Run: headless pygame with SDL's dummy video driver; simulated clock (each Clock.tick advances the game by its frame time, no real sleeping); random seed 0; keys injected as events and as key.get_pressed() state; no mouse input.
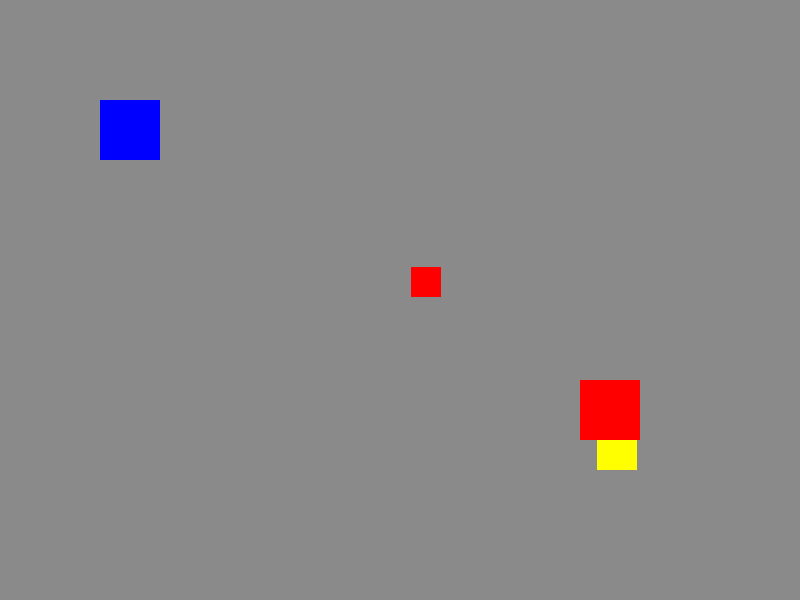
Frame 1 of 4 · flips 1–60 · no input
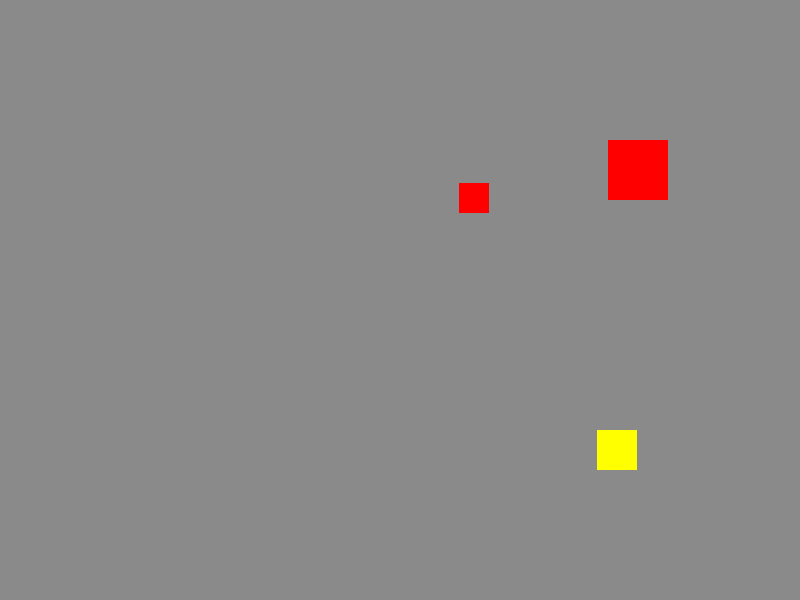
Frame 2 of 4 · flips 61–180 · tapped SPACE, RETURN · held RIGHT (→), D
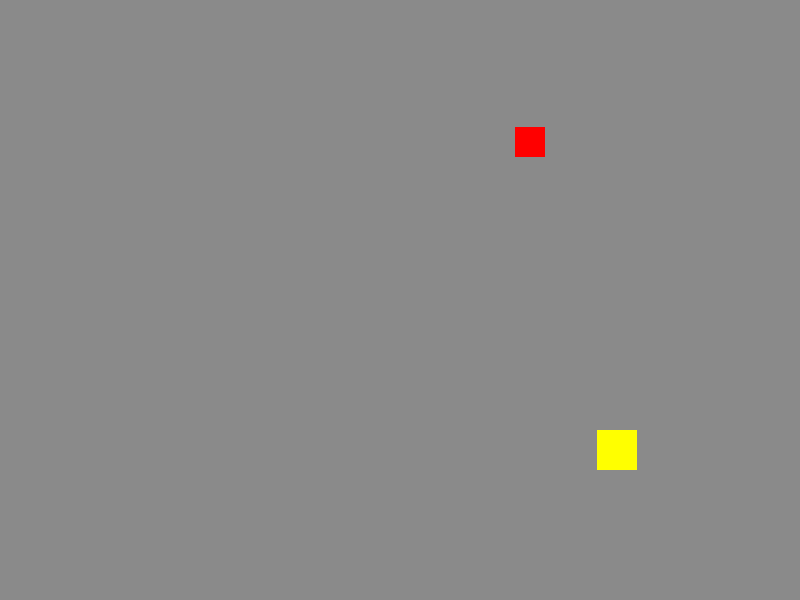
Frame 3 of 4 · flips 181–300 · held DOWN (↓), S
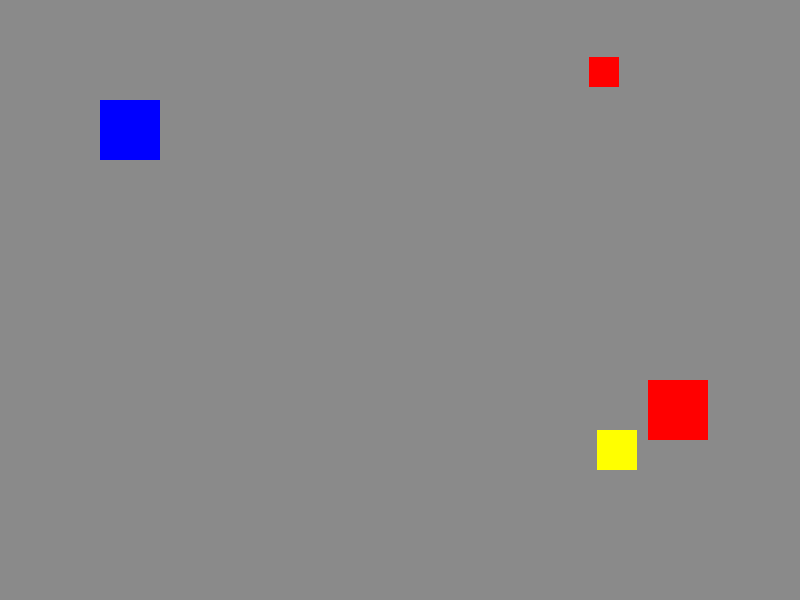
Frame 4 of 4 · flips 301–420 · held LEFT (←), A, UP (↑), W

The pygame program that drew these frames:

# conceito: você é um guerreiro preso em uma arena amaldiçoada - quanto mais tempo sobrevive... mais o jogo fica insano 

# objetivos:
# sobreviver o máximo tempo possível
# coletar relíquias
# fugir de inimigos
# virar o 'Rei da Arena Supremo'

# player se move com WASD - tem um sprite - som ao andar e ao agir 
# relíquias tem spawn aleatório - dão pontos - som ao coletar
# 3 tipos de inimigos:
# tipo 1: lento - segue o player
# tipo 2: após X pontos - mais rápido
# tipo 3: movimento aleatório  
# encostar no inimigo: game over - som de morte 


import pygame
import sys
from random import randint


pygame.init()
tela = pygame.display.set_mode((800, 600))
pygame.display.set_caption('Rei da Arena Supremo')
clock = pygame.time.Clock()
# cores
preto = (0, 0, 0)
cinza = (138, 138, 138)
azul = (0, 0, 255)
amarelo = (255, 255, 0)
vermelho = (255, 0, 0)
# estado 
estado = 'jogando'
# player
pontos = 0
v_player = 7
l_player = 60
h_player = 60
x_player = 100
y_player = 100
# reliquia
l_reliquia = 40
h_reliquia = 40
x_reliquia = randint(400, 800 - l_reliquia)
y_reliquia = randint(0, 600 - h_reliquia)
# inimigo tipo 1
v_inimigo1 = 2
l_inimigo1 = 60
h_inimigo1 = 60
x_inimigo1 = 700
y_inimigo1 = 500
# inimigo tipo 2
v_inimigo2 = 4
l_inimigo2 = 30
h_inimigo2 = 70
x_inimigo2 = 700
y_inimigo2 = 500
# inimigo tipo 3
v_inimigo3 = 2
l_inimigo3 = 30
h_inimigo3 = 30
x_inimigo3 = (800 - l_inimigo3) // 2
y_inimigo3 = (600 - h_inimigo3) // 2

while True:
    # eventos
    for evento in pygame.event.get():
        if evento.type == pygame.QUIT:
            pygame.quit()
            sys.exit()

    # lógica 
    if estado == 'inicio':
        pass

    if estado == 'jogando':
        # definindo colisões
        colisao_reliquia = pygame.Rect(x_reliquia, y_reliquia, l_reliquia, h_reliquia)
        colisao_player = pygame.Rect(x_player, y_player, l_player, h_player)

        # aplicando colisões
        if colisao_player.colliderect(colisao_reliquia):
            # mudando a relíquia de posição 
            if x_player > 400:
                x_reliquia = randint(0, 400 - l_reliquia)
            else:
                x_reliquia = randint(400, 800 - l_reliquia)
            y_reliquia = randint(0, 600 - h_reliquia)
            pontos += 1 
            print(f'Pontos: {pontos}')

        # movimentação do player
        teclas = pygame.key.get_pressed()
        if teclas[pygame.K_w]:
            y_player -= v_player
        if teclas[pygame.K_a]:
            x_player -= v_player
        if teclas[pygame.K_s]:
            y_player += v_player
        if teclas[pygame.K_d]:
            x_player += v_player

        # movimentação do inimigo tipo 1 
        if x_inimigo1 > x_player:
            x_inimigo1 -= v_inimigo1
        else:
            x_inimigo1 += v_inimigo1
        if y_inimigo1 > y_player:
            y_inimigo1 -= v_inimigo1
        else:
            y_inimigo1 += v_inimigo1

        if pontos >= 30:
            # movimentação do inimigo tipo 2
            if x_inimigo2 > x_player:
                x_inimigo2 -= v_inimigo2 
            else:
                x_inimigo2 += v_inimigo2
            if y_inimigo2 > y_player:
                y_inimigo2 -= v_inimigo2
            else:
                y_inimigo2 += v_inimigo2

        # movimentação do inimigo tipo 3 
        direcao_inimigo3 = randint(0, 3)
        print(direcao_inimigo3)
        if direcao_inimigo3 == 0:
            y_inimigo3 -= v_inimigo3
        if direcao_inimigo3 == 1:
            y_inimigo3 -= v_inimigo3
        if direcao_inimigo3 == 2:
            y_inimigo3 += v_inimigo3
        if direcao_inimigo3 == 3:
            x_inimigo3 += v_inimigo3

    # desenho 
    if estado == 'inicio':
        tela.fill(preto)

    if estado == 'jogando':
        tela.fill(cinza)
        # player 
        pygame.draw.rect(tela, azul, (x_player, y_player, h_player, l_player))
        # relíquias
        pygame.draw.rect(tela, amarelo, (x_reliquia, y_reliquia, l_reliquia, h_reliquia))
        # inimigo tipo 1 
        pygame.draw.rect(tela, vermelho, (x_inimigo1, y_inimigo1, l_inimigo1, h_inimigo1))
        if pontos >= 30:
            # inimigo tipo 2 
            pygame.draw.rect(tela, vermelho, (x_inimigo2, y_inimigo2, l_inimigo2, h_inimigo2))
        # inimigo tipo 3
        pygame.draw.rect(tela, vermelho, (x_inimigo3, y_inimigo3, l_inimigo3, h_inimigo3))

    # atualizações
    pygame.display.update()

    # travar fps
    clock.tick(60)
